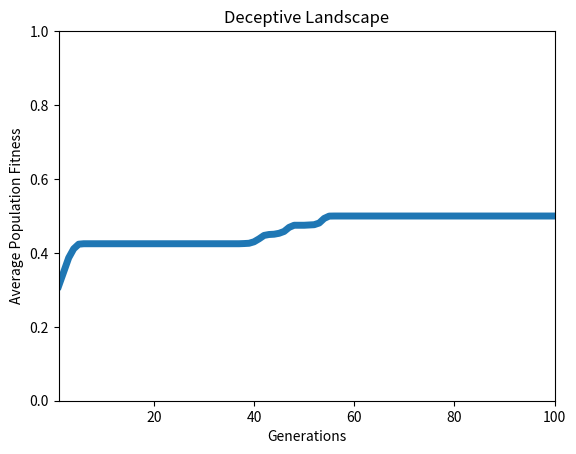

Write Python code to recreate this figure.
import random
import matplotlib.pyplot as plt


one_max_problem = False
evolving_target_string = False
deceptive_landscape_problem = True

population_size = 100

# crossover, mutation and elitism must add to 1.0
crossover_percentage = 0.8
mutation_percentage = 0.01
elitism_percentage = 0.19

number_of_individuals_for_crossover = int(population_size * crossover_percentage)
number_of_individuals_for_mutation = int(population_size * mutation_percentage)
number_of_individuals_for_elitism = int(population_size * elitism_percentage)

representation_length = 20

max_number_bits_flip_mutation = 1
k_ways = 4
generations = 100

target_string_to_evolve = "11110000111100001111"


def evolve_ga(graph_title):
    population = []
    average_generation_fitness = []

    once = False

    # Initialise population
    initialise_population(population)

    # Evolve
    for generation in range(generations):
        temp_population = []
        # Apply crossover
        crossover(temp_population, population)

        # Apply mutation
        mutation(temp_population, population)

        # Perform elitism to complete population for next generation
        elitism(temp_population, population)

        # Assemble crossover, mutation and elitism by setting population for next generation
        population = temp_population

        # Manually influencing deceptive landscape
        # once_off_representation = "00000000000000000000"
        # if not once:
        #     population[2] = {'representation': once_off_representation, 'fitness': fitness_function(
        #         once_off_representation)}
        #     population[21] = {'representation': once_off_representation, 'fitness': fitness_function(
        #         once_off_representation)}
        #     population[42] = {'representation': once_off_representation, 'fitness': fitness_function(
        #         once_off_representation)}
        #     population[41] = {'representation': once_off_representation, 'fitness': fitness_function(
        #         once_off_representation)}
        #     print("Wasup")
        #     once = True

        # Average fitness of population
        average = 0
        for individual in population:
            average += individual['fitness']
        average /= population_size
        average_generation_fitness.append(average)
        print("Generation: ", generation, format(average, ".3f"))

    # Output matplotlib graph
    graph_results(average_generation_fitness, generations, graph_title)


def initialise_population(population):
    for i in range(population_size):
        # getrandbits often gives a values less than the specified number so generating larger bit size and slicing 20
        representation = str(bin(random.getrandbits(30))[2:22])
        chromosome = {'representation': representation, 'fitness': fitness_function(representation)}
        population.append(chromosome)


def graph_results(average_generation_fitness, generations, title):
    plt.rc('axes')
    x = list(range(1, generations + 1))
    plt.plot(x, average_generation_fitness, linewidth=5)
    plt.xlim(1, generations)
    plt.ylim(0, 1)
    plt.xlabel("Generations")
    plt.ylabel("Average Population Fitness")
    plt.title(title)
    plt.show()


def elitism(temp_population, population):
    for i in range(number_of_individuals_for_elitism):
        temp_population.append(k_ways_tournament_selection(population, k_ways))


def mutation(temp_population, population):
    individuals_to_mutate = []
    for i in range(number_of_individuals_for_mutation):
        individuals_to_mutate.append(k_ways_tournament_selection(population, k_ways))
    for individual in individuals_to_mutate:
        temp_population.append(mutate_bit_string(individual))


def mutate_bit_string(individual):
    number_of_bits_to_flip = random.randint(1, max_number_bits_flip_mutation)
    for i in range(number_of_bits_to_flip):
        position_to_flip = random.randint(0, 19)
        value = individual['representation'][position_to_flip]
        if individual['representation'][position_to_flip] == '1':
            individual['representation'] = individual['representation'][:position_to_flip] + "0" + \
                                           individual['representation'][position_to_flip + 1:]
        elif individual['representation'][position_to_flip] == '0':
            individual['representation'] = individual['representation'][:position_to_flip] + "1" + \
                                           individual['representation'][position_to_flip + 1:]
    individual['fitness'] = fitness_function(individual['representation'])
    return individual


def crossover(temp_population, population):
    crossover_parents = []
    for i in range(number_of_individuals_for_crossover):
        crossover_parents.append(k_ways_tournament_selection(population, k_ways))
    index = 1
    while index < len(crossover_parents):
        crossover_one, crossover_two = crossover_bit_strings(crossover_parents[index - 1], crossover_parents[index])
        temp_population.append(crossover_one)
        temp_population.append(crossover_two)
        index += 2


def crossover_bit_strings(individual_one, individual_two):
    crossover_one_representation = individual_one['representation'][0:10] + individual_two['representation'][10:20]
    crossover_two_representation = individual_two['representation'][0:10] + individual_one['representation'][10:20]
    crossover_one = {'representation': crossover_one_representation, 'fitness': fitness_function(
        crossover_one_representation)}
    crossover_two = {'representation': crossover_two_representation, 'fitness': fitness_function(
        crossover_two_representation)}
    return crossover_one, crossover_two


def fitness_function(individual):
    if one_max_problem:
        return individual.count('1') / representation_length
    elif evolving_target_string:
        fitness_to_return = 0
        for i, allele in enumerate(individual):
            if allele == target_string_to_evolve[i]:
                fitness_to_return += 1 / representation_length
        return fitness_to_return
    elif deceptive_landscape_problem:
        fitness_to_return = (individual.count('1') / representation_length) / 2
        if fitness_to_return == 0.0:
            fitness_to_return = 1.0
        return fitness_to_return
    else:
        print("Fitness function undefined")


def k_ways_tournament_selection(population, k_ways):
    k_random_indices = [random.randint(0, population_size - 1) for k in range(k_ways)]
    max_value = 0
    location = 0
    for k in k_random_indices:
        individual_checking = population[k]
        if individual_checking['fitness'] > max_value:
            max_value = individual_checking['fitness']
            location = k
    parent_selected = population[location]
    return parent_selected


def main():
    evolve_ga("Deceptive Landscape")


if __name__ == '__main__':
    main()
